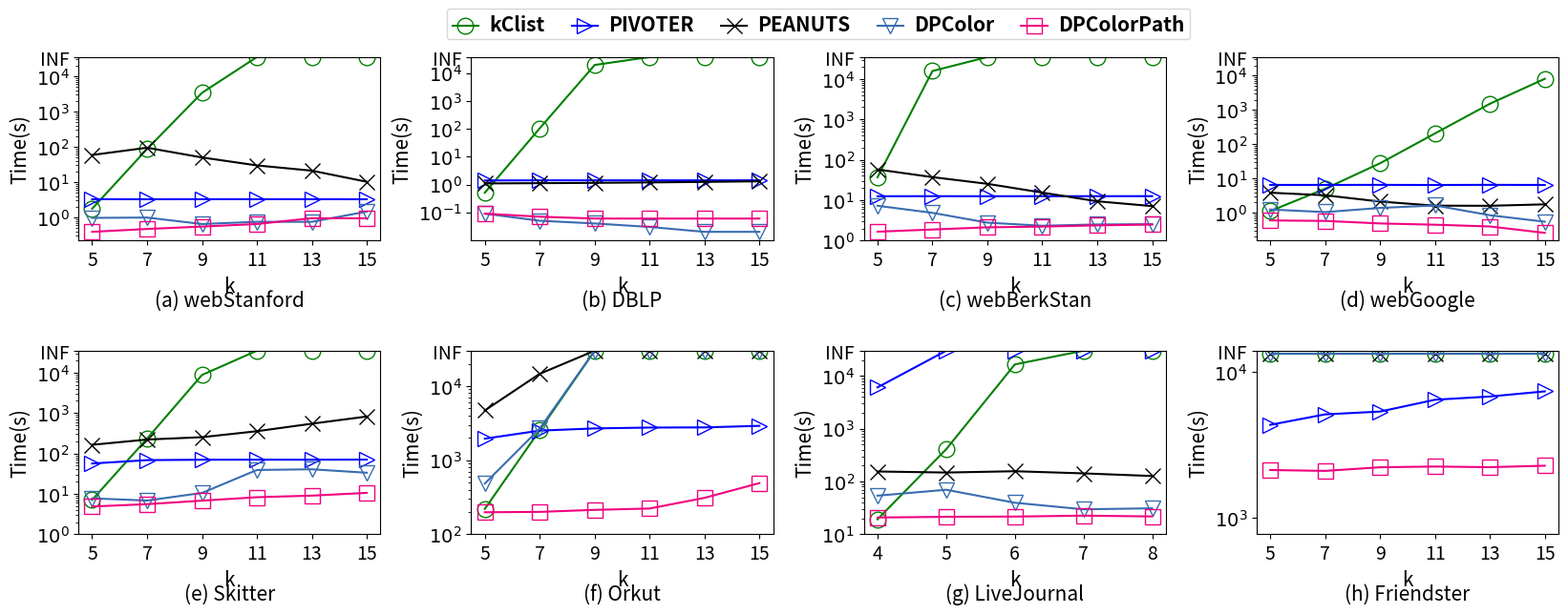

Here is the Python script that generated this plot:
# coding=utf-8

import numpy as np
import matplotlib.pyplot as plt

alg = ['kClist', 'PIVOTER', 'PEANUTS',  'DPColor', 'DPColorPath']
lenalg = 5

col = ["green",'blue','black','#386cb0','#f0027f']
lab = ['o',  '>', 'x', 'v', 's']

ber = [
    [0.37, 2.21, 36.93, 760.86,15781.73],
    [12.58 ,12.53, 12.53, 12.51 ,12.57, 12.54 ,12.53, 12.55 ,12.56, 12.52, 12.56, 12.58, 12.60], 
    [72.0958, 67.6276, 57.5917, 46.0523, 37.2395, 30.3636, 25.4278, 20.1151, 15.4145, 12.007, 9.38356, 8.0542, 7.13913],
    # 29,944960
    [7.64, 12.42, 7.27, 7.44, 4.86, 2.32, 2.78, 2.28, 2.33, 3.67, 2.51, 3.79, 2.54],
    [1.44, 1.56, 1.66 ,1.77, 1.88, 1.99 ,2.13 ,2.23 ,2.22, 2.32 ,2.38, 2.43, 2.50],
]

comlj =[ 
    [7.19, 19.18, 407.22, 16484.43, 1000000], 
    [981.21, 6056.79, 33501.54], 
    [80.0534, 154.474, 147.495, 156.24, 142.238, 126.787,],
    #53.900113
    [90.26, 53.76 ,69.60 ,39.48, 29.66 ,30.99],
    [21.17, 20.76, 21.36, 21.61, 22.49, 21.74]
]

friender = [
[],
[6000 ,6480.0, 6734.8 ,7080 ,7380 ,7380 ,7552.0 ,7980.0, 8280.0 ,8380 ,8480, 8680 ,8797.0 ],
[],
#memory error
[],
# [3020.79+92.25, 3239.41+75.27, 3421.21+65.72, 59.91,  56.51,  54.43, 53.09 , 52.70, 52.18 ,52.32 ,52.80, 53.21, 53.84],color
[3020.79+1208.30, 3239.41+783.84, 3421.21+532.43, 3576.06+377.49, 3634.48+264.86, 3829.09+197.03, 
    3975.41+148.41, 4036.47+111.64, 4086.19+81.81, 4076.47+62.67 , 4078.99+49.82, 4138.42+40.44, 4185.26+33.58],
]

google = [ 
    [0.33, 0.58,1.12,2.29,5.05,11.31,27.89,74.45,206.75,566.53,1519.12,3636.11,8129.75],
    [6.53, 6.53, 6.52, 6.51, 6.52 ,6.49, 6.54, 6.56, 6.49, 6.54, 6.55, 6.52, 6.50],
    [3.96271, 3.94301, 3.86201, 3.71399, 3.24706, 2.66175, 2.13169, 1.78012, 1.61686, 1.57949, 1.60364, 1.67008, 1.76707],
    #0.318088
    [1.21 ,1.76,  1.25, 1.56, 1.05, 1.32, 1.39, 1.00 ,1.64, 0.73,  0.85, 0.6, 0.55],
    [0.62 ,0.62, 0.60  ,0.60, 0.58, 0.54 ,0.49 , 0.43 ,0.45 ,0.32, 0.40  ,0.26, 0.26],
]

ork = [
    [49.47,89.62,220.10,684.95,2536.43,9824.68],
    [1114.03, 1610.36 ,1949.50 , 2313.71, 2502.91  ,2603.71, 2679.12 ,2731.61, 2752.67, 2767.74, 2765.66, 2860.72, 2904.02],
    [441.014, 2823.79, 4687.24, 10200.3, 14633.4],
    #>5h
    [135.26 ,178.72, 483.88, 581.19, 2669.30, 2940.57,  30144.23],
    [212.06, 199.08, 197.97, 208.30, 200.29, 207.14, 213.22, 234.95, 222.41 , 319.57, 309.64, 393.75, 489.95],
]
skitter =[
    [ 1.42,2.57,7.08,35.94,232.28,1486.84,8774.39],
    [30.07 ,43.71, 56.33 ,64.57, 68.36 ,69.88 ,69.94, 70.21 ,70.10 ,70.06 ,69.99 ,70.11, 70.47],
    [70.9152, 175.956, 163.798, 191.195, 221.064, 235.469, 252.879, 290.342, 355.323, 435.796, 545.738, 680.336, 820.721],
    # 236.330142
    [4.77, 4.73, 7.74, 6.59, 6.82, 7.05, 10.53, 20.96, 38.97, 43.81, 40.54, 41.75, 33.32],#color
    [4.32 , 4.68,  4.86 ,4.87, 5.55, 5.43 ,6.78, 6.45, 8.25, 8.88, 9.03 ,10.04 ,10.56],#ccpath
] 
stanford = [
    [0.12,0.34,1.76,12.01,86.76,571.05,3388.10,15896.47],
    [3.28, 3.29, 3.28, 3.29, 3.27, 3.28, 3.28, 3.27, 3.28, 3.28 ,3.28, 3.28, 3.27],
    [ 2.0806, 23.0449, 58.7399, 94.3231, 94.2891, 76.8394,49.9915, 36.5018, 29.7268, 26.3479, 21.1106, 11.6343,10.2308],
    # 7.643751
    [0.78  ,0.93, 0.97 ,1.68 ,0.99, 0.90 ,0.65, 0.67 ,0.75, 0.59 ,0.75 ,0.68, 1.46],
    [0.32 ,0.36 ,0.39 ,0.44 ,0.47 ,0.50 ,0.55 ,0.73 ,0.65 ,0.69 ,0.95 ,0.97 , 0.94],
]

dblp = [
    [0.06,0.10,0.51,6.96,104.86, 1353.52, 19721.00],
    [1.396636, 1.408782,1.399590,1.425978,1.417049,1.429389,1.417019,1.432931,1.416402,1.430560,1.414653,1.434913,1.418079],
    [0.932886, 1.04262, 1.09461, 1.1071, 1.11892, 1.13289, 1.14972, 1.17025, 1.19203, 1.21717, 1.24451, 1.27531, 1.30655],
    # 0.134239
    [0.21 ,0.13, 0.09, 0.07, 0.05, 0.05 ,0.04, 0.05 ,0.03, 0.03 ,0.02 ,0.03 ,0.02],
    [0.13, 0.10, 0.09, 0.08, 0.07 ,0.06 ,0.06, 0.06 ,0.06, 0.06 ,0.06 ,0.06, 0.06]
]

exactNow = [
    [0.19,0.21,0.24,0.25,0.25,0.28,0.41,0.52,0.65,0.68,0.7,0.67,0.71],#sta
    [],#dblp
    [0.75,0.8,0.88,0.94,0.96,1,1.21,1.32,2.27,2.47,2.79,2.92,3.04], #ber
    [0.47,0.51,0.59,0.68,0.77,0.84,0.88,0.84,0.75,0.64,0.53,0.43,0.34],#goo
    [2.83,2.95,3.09,3.16,3.2,3.28,3.37,3.4,3.41,3.41,3.39,3.38,3.4],#ski
    [101.46,104.93,110.68,115.42,121.74,125.89,134.19,138.83,144.15,151.85,158.83,166.09,174.49],#ork
    [13.57,14.35,15.04,15.51,15.87,16.06,16.19,16.19,16.15,16.02,15.93,15.81,15.74],#lj
    [2206.97,  2271.22 ,2374.36 ,2374.52, 2431.87, 2492.33 ,2637.15, 2647.86, 2669.46 ,2645.87 ,2676.92, 2658.04 ,2662.44],
]

exactPre = [
    [0.16,0.19,0.21,0.22,0.22,0.25,0.32,0.35,0.39,0.41,0.4,0.45,0.47],#sta
    [],#dblp
[0.71,0.74,0.81,0.85,0.87,0.92,1.03,1.06,1.17,1.25,1.31,1.34,1.36,], #ber
[0.35,0.38,0.43,0.45,0.47,0.47,0.46,0.42,0.36,0.31,0.27,0.22,0.18,],#goo
[2.87,3.28,3.52,3.62,3.93,3.73,4.17,3.97,4.07,4.12,4.2,4.32,4.43,],#ski
[101.46,104.93,110.68,115.42,121.74,125.89,134.19,138.83,144.15,151.85,158.83,166.09,174.49],#ork
[13.26,14.68,15.57,16.58,17.34,19.54],#lj
[3020.79,3239.41,3421.21,3533.8,3576.06,3634.48,3829.09,3975.41,4036.47,4086.19,4076.47,4078.99,4138.42,4185.26],
]


data = [stanford, dblp, ber, google,skitter, ork, comlj, friender]
# dName = ['web-Stanford', 'com-DBLP', 'web-BerkStan', 'web-Google', 'as-Skitter','com-Orkut'
# ,'com-LiveJournal', 'com-Friendster']
dName = ['webStanford', 'DBLP', 'webBerkStan', 'webGoogle', 'Skitter','Orkut'
,'LiveJournal', 'Friendster']
dId = ['a','b','c','d','e','f','g','h']
z = [0,-1,0,0,0,2,1,3]
xx = [5,5,5,5,5,5,5,5]
inf = [35000,38000,35000,35000,35000,30000,30000,10**4+1300]
lim = [18000,10000,35000,35000,10000,30000,30000,10**4+1300]

k = 0
while alg[k] != 'DPColorPath':
    k = k + 1

# for i in range(len(data)):
#     d = data[i][k]
#     for j in range(3, len(d)):
#         if(j >= len(exactPre[i])):
#             break
#         if(j >= len(exactNow[i])):
#             break
#         d[j] = d[j] + exactNow[i][j] - exactPre[i][j]

plt.rcParams['pdf.fonttype'] = 42
plt.rcParams['ps.fonttype'] = 42
# plt.rcParams['font.sans-serif'] = ['Arial']  # 如果要显示中文字体,则在此处设为：SimHei
plt.rcParams['axes.unicode_minus'] = False  # 显示负号

lw = 1.5

for i in range(len(dName)):
    plt.subplot(2, 4, i+1)

    plt.xlabel('k', fontsize=15)
    plt.ylabel("Time(s)", fontsize=15)   
    plt.yscale('log')
    plt.title("({}) ".format(dId[i])+dName[i], fontsize=15, y=-0.4, fontweight='ultralight')

    for j in range(len(alg)):
        if(len(data[i][j]) == 0):
            if dName[i] == 'Friendster':
                plt.plot([x for x in range(5, 16, 2)], [10**4+1100 for x in range(5, 16, 2)], marker=lab[j], color=col[j], 
                    label=alg[j], linewidth=lw, markerfacecolor='none', markersize=12)
            continue
        d = data[i][j]
        
        x = []
        if dName[i] == 'LiveJournal':
            for t in range(4, len(d)+3, 1):
                x.append(t)
        else:
            for t in range(5, len(d)+3, 2):
                x.append(t)

        y = []
        for t in x:
            if d[t-3] < inf[i] and t-3<len(d):
                y.append(d[t-3])
            else:
                y.append(inf[i])
        
        if dName[i] != 'LiveJournal':
            while len(y) < 6:
                x.append(x[-1]+2)
                y.append(inf[i])
        else:
            while len(y) < 5:
                x.append(x[-1]+1)
                y.append(inf[i])

        if dName[i] == 'Friendster':
            plt.yscale('linear')

        plt.plot(x, y, marker=lab[j], color=col[j],
            label=alg[j], linewidth=lw, markerfacecolor='none', markersize=12)
        if dName[i] == 'webGoogle':
            print(x, y)
   
    plt.ylim([0, lim[i]])
    ticks = [10**t for t in range(z[i], xx[i])]
    ticks.append(inf[i])
    labels = ticks

    labels = ['$10^{'+'{}'.format(str(i))+'}$' for i in range(z[i], xx[i])]

    labels.append('INF')
   
    plt.xticks([i for i in x], fontsize=14)
    ax = plt.gca()
    ax.yaxis.set_ticks(ticks)
    ax.yaxis.set_ticklabels(labels, fontsize=14)

    if i == 1:
        plt.legend(loc=9, numpoints=1, ncol=len(alg)
                        , bbox_to_anchor=(0.65,0.3,1,1))
        leg = plt.gca().get_legend()
        ltext = leg.get_texts()
        plt.setp(ltext, fontsize=15, fontweight='bold' )  # 设置图例字体的大小和粗细

plt.subplots_adjust(left=None,bottom=None,right=None,top=None,wspace=0.3,hspace=0.60)
fig = plt.gcf()
fig.set_size_inches(20, 6.5)
plt.show()
fig.savefig('./fsum.pdf',bbox_inches='tight', format='pdf') 
plt.close()

# print(2000*3, 2160*3.0, 2260*2.98, 2360*3, 2460*3, 2460*3, 
#     2560*2.95, 2660*3., 2760*3.0, 3060*3, 3360*3, 3560*3, 3660*2.95)


# ama=[ 381473, 692634, 839713, 862125,  838047, 801738]
# google= [1344429, 1754363, 2070058 ,2294787, 2393186, 2510759, 2570742 ,2556452 ,2536756 ,2489182 ,2402669 ,2308335 ,2200116]
# gowlla  =[498068 ,1689166, 497703, 1692445, 2030488, 2179035 ,2369108 ,2579640 ,2757584 ,2915957, 2992733, 3064002, 3001384 ,2950010, 2836370]
# ork = [ 10586105, 12778045, 47850174,92193449,114602642, 124881988
# , 131458884, 142067233, 148893397, 158087150, 154286218
# , 122558552, 119927358
# ]
# goo2=[
# 3.283822,
# 3.287095,
# 3.284652,
# 3.292665,
# 3.270897,
# 3.277068,
# 3.284509,
# 3.272466,
# 3.277414,
# 3.278208,
# 3.276467,
# 3.282245,
# 3.267974,
# ]
# # data = ["skitter.txt","google.txt","berkstan.txt","stanford.txt"]
# for i in ama:
#     print("{:.2f}".format(i / 1000000), end=' ')
# print()
# for i in google:
#     print("{:.2f}".format(i / 1000000), end=' ')
# print()
# for i in gowlla:
#     print("{:.2f}".format(i / 1000000), end=' ')
# print()
# for i in ork:
#     print("{:.2f}".format(i / 1000000), end=' ')
# print()
# for i in goo2:
#     print("{:.2f}".format(i ), end=' ')
